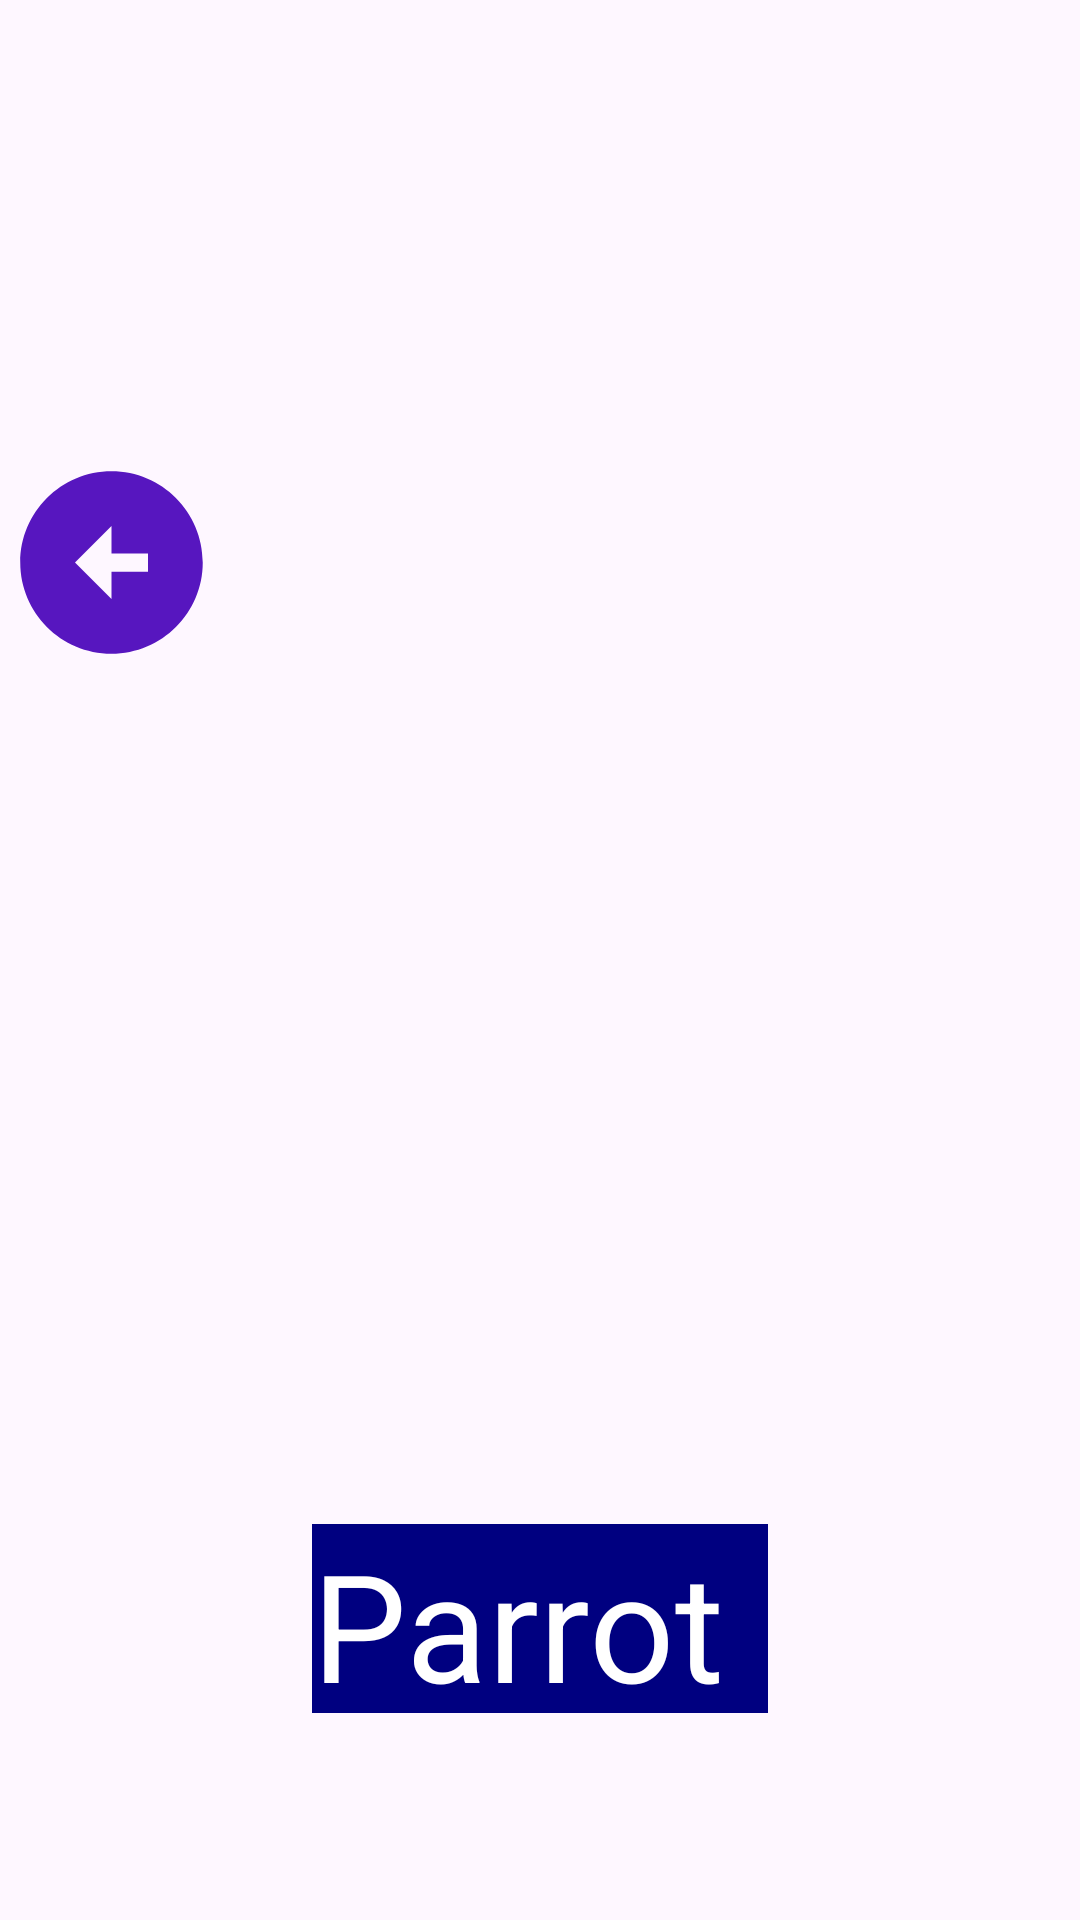

Reconstruct the res/layout file that produces this screen, plus the resources it refers to.
<!-- AndroidManifest.xml: application theme Theme.HelloWroldAnitab -->
<!-- res/layout/activity_fifth_bird.xml -->
<?xml version="1.0" encoding="utf-8"?>
<androidx.constraintlayout.widget.ConstraintLayout xmlns:android="http://schemas.android.com/apk/res/android"
    xmlns:app="http://schemas.android.com/apk/res-auto"
    xmlns:tools="http://schemas.android.com/tools"
    android:layout_width="match_parent"
    android:layout_height="match_parent"
    tools:context=".fifth_bird">

    <ImageView
        android:id="@+id/imageView9"
        android:layout_width="wrap_content"
        android:layout_height="0dp"
        android:scaleType="fitXY"
        app:layout_constraintBottom_toTopOf="@+id/guideline9"
        app:layout_constraintEnd_toEndOf="parent"
        app:layout_constraintHorizontal_bias="0.0"
        app:layout_constraintStart_toStartOf="parent"
        app:layout_constraintTop_toTopOf="parent"
        app:layout_constraintVertical_bias="0.0"
        app:srcCompat="@drawable/parrot" />

    <androidx.constraintlayout.widget.Guideline
        android:id="@+id/guideline7"
        android:layout_width="wrap_content"
        android:layout_height="wrap_content"
        android:orientation="horizontal"
        app:layout_constraintGuide_end="731dp" />

    <androidx.constraintlayout.widget.Guideline
        android:id="@+id/guideline9"
        android:layout_width="wrap_content"
        android:layout_height="wrap_content"
        android:orientation="horizontal"
        app:layout_constraintGuide_percent="0.7" />

    <TextView
        android:id="@+id/textView5"
        android:layout_width="152dp"
        android:layout_height="63dp"
        android:layout_marginTop="60dp"
        android:background="#000080	"
        android:text="Parrot"
        android:textColor="@color/white"
        android:textSize="50sp"
        app:layout_constraintEnd_toEndOf="parent"
        app:layout_constraintStart_toStartOf="parent"
        app:layout_constraintTop_toBottomOf="@+id/imageView9" />

    <ImageView
        android:id="@+id/btnPrev5"
        android:layout_width="74dp"
        android:layout_height="73dp"
        android:layout_marginBottom="416dp"
        app:layout_constraintBottom_toBottomOf="parent"
        app:layout_constraintStart_toStartOf="parent"
        app:srcCompat="@drawable/baseline_arrow_circle_left_24" />

</androidx.constraintlayout.widget.ConstraintLayout>
<!-- resources referenced by this layout -->
<resources>
  <!-- drawable baseline_arrow_circle_left_24 (drawable) -->
  <vector android:height="48dp" android:tint="#5716BF"
      android:viewportHeight="24" android:viewportWidth="24"
      android:width="48dp" xmlns:android="http://schemas.android.com/apk/res/android">
      <path android:fillColor="@android:color/white" android:pathData="M2,12c0,5.52 4.48,10 10,10s10,-4.48 10,-10c0,-5.52 -4.48,-10 -10,-10C6.48,2 2,6.48 2,12zM12,11l4,0v2l-4,0l0,3l-4,-4l4,-4L12,11z"/>
  </vector>
  <style name="Theme.HelloWroldAnitab" parent="Base.Theme.HelloWroldAnitab" />
  <style name="Base.Theme.HelloWroldAnitab" parent="Theme.Material3.DayNight.NoActionBar">
          
          
      </style>
  <!-- not gathered from this repository: default colours our renderer supplied (Android Studio template values) -->
  <color name="white">#FFFFFFFF</color>
</resources>
